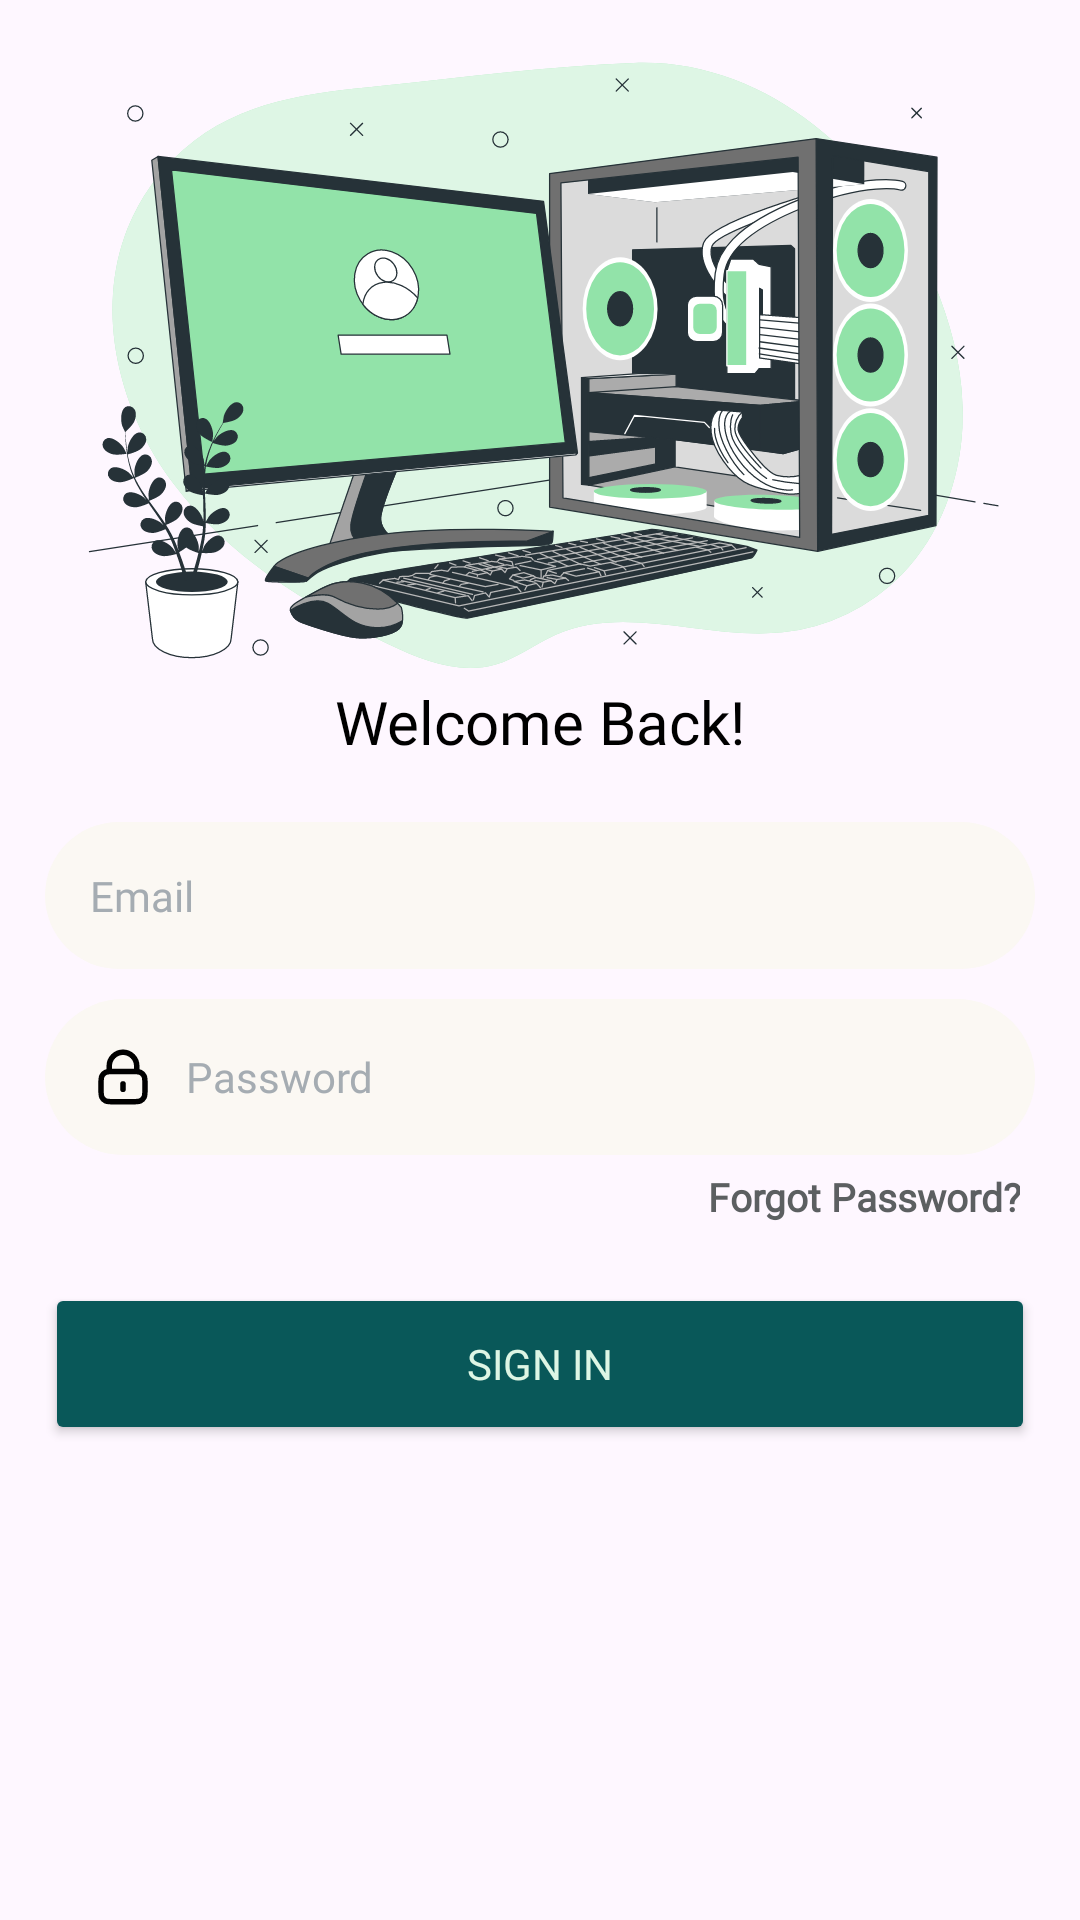

Android layout source for this screen:
<!-- AndroidManifest.xml: application theme Theme.Practical_4 -->
<!-- res/layout/fragment_sign_in.xml -->
<?xml version="1.0" encoding="utf-8"?>
<ScrollView xmlns:android="http://schemas.android.com/apk/res/android"
    xmlns:app="http://schemas.android.com/apk/res-auto"
    xmlns:tools="http://schemas.android.com/tools"
    android:layout_width="match_parent"
    android:layout_height="match_parent"
    >
    <LinearLayout
        android:layout_width="match_parent"
        android:layout_height="match_parent"
        android:orientation="vertical"
        android:padding="15dp"
        tools:context=".fragment.SignInFragment">

        

        <ImageView
            android:id="@+id/imageView"
            android:layout_width="wrap_content"
            android:layout_height="212dp"
            android:src="@drawable/desktopcomputer" />

        <TextView
            android:layout_width="match_parent"
            android:layout_height="wrap_content"
            android:text="Welcome Back!"
            android:textAlignment="center"
            android:textSize="20sp"
            android:fontFamily="@font/poppins"
            android:textColor="@color/black"
            />

        <EditText
            android:id="@+id/signInFragmentEmail"
            android:layout_width="match_parent"
            android:layout_height="wrap_content"
            android:ems="10"
            android:drawableLeft="@drawable/emailicon"
            android:drawablePadding="10dp"
            android:hint="@string/signInEmailHint"
            android:textColorHint="@color/material_dynamic_neutral_variant70"
            android:inputType="text"
            android:padding="15dp"
            android:textSize="14sp"
            android:textColor="@color/black"
            android:layout_marginTop="20dp"
            android:background="@drawable/edittextbackground"
            android:fontFamily="@font/poppins"/>

        <EditText
            android:id="@+id/signInFragmentPassword"
            android:layout_width="match_parent"
            android:layout_height="wrap_content"
            android:ems="10"
            android:drawableLeft="@drawable/passwordicon"
            android:drawablePadding="10dp"
            android:hint="@string/signInPasswordHint"
            android:background="@drawable/edittextbackground"
            android:textColorHint="@color/material_dynamic_neutral_variant70"
            android:inputType="textPassword"
            android:textColor="@color/black"
            android:padding="15dp"
            android:textSize="14sp"
            android:layout_marginTop="10dp"
            android:fontFamily="@font/poppins"/>
        <TextView
            android:id="@+id/forgotPasswordText"
            android:layout_width="match_parent"
            android:layout_height="wrap_content"
            android:text="Forgot Password?"
            android:textStyle="bold"
            android:fontFamily="@font/poppins"
            android:textAlignment="textEnd"
            android:textSize="13sp"
            android:paddingRight="5dp"
            android:textColor="@color/material_dynamic_neutral40"
            android:layout_marginTop="5dp"/>

        <Button
            android:id="@+id/signInBtn"
            android:layout_width="match_parent"
            android:layout_height="54dp"
            android:layout_marginTop="20dp"
            android:backgroundTint="@color/deep_seagreen"
            android:text="@string/signin_btn_text"
            android:textColor="@color/verylightgreen"
            android:fontFamily="@font/poppins"/>



    </LinearLayout>
</ScrollView>
<!-- resources referenced by this layout -->
<resources>
  <color name="black">#FF000000</color>
  <color name="deep_seagreen">#095859</color>
  <color name="verylightgreen">#DEF6E5</color>
  <!-- drawable desktopcomputer: vector/xml drawable (drawable, 53017 chars, omitted) -->
  <!-- drawable edittextbackground (drawable) -->
  <?xml version="1.0" encoding="utf-8"?>
  <shape xmlns:android="http://schemas.android.com/apk/res/android" android:shape="rectangle">
      <solid android:color="@color/cream_white"/>
      <corners android:radius="30dp"/>
  </shape>
  <!-- drawable passwordicon (drawable) -->
  <vector xmlns:android="http://schemas.android.com/apk/res/android"
      android:width="22dp"
      android:height="22dp"
      android:viewportWidth="24"
      android:viewportHeight="24">
    <path
        android:pathData="M12,14.5V16.5M7,10.029C7.471,10 8.053,10 8.8,10H15.2C15.947,10 16.529,10 17,10.029M7,10.029C6.412,10.065 5.994,10.146 5.638,10.327C5.074,10.615 4.615,11.073 4.327,11.638C4,12.28 4,13.12 4,14.8V16.2C4,17.88 4,18.72 4.327,19.362C4.615,19.927 5.074,20.385 5.638,20.673C6.28,21 7.12,21 8.8,21H15.2C16.88,21 17.72,21 18.362,20.673C18.927,20.385 19.385,19.927 19.673,19.362C20,18.72 20,17.88 20,16.2V14.8C20,13.12 20,12.28 19.673,11.638C19.385,11.073 18.927,10.615 18.362,10.327C18.006,10.146 17.588,10.065 17,10.029M7,10.029V8C7,5.239 9.239,3 12,3C14.761,3 17,5.239 17,8V10.029"
        android:strokeLineJoin="round"
        android:strokeWidth="2"
        android:fillColor="#00000000"
        android:strokeColor="#000000"
        android:strokeLineCap="round"/>
  </vector>
  <string name="signInEmailHint">Email</string>
  <string name="signInPasswordHint">Password</string>
  <string name="signin_btn_text">Sign In</string>
  <style name="Theme.Practical_4" parent="Theme.Material3.DayNight.NoActionBar">
          
          <item name="colorPrimary">@color/white</item>
          <item name="colorPrimaryVariant">@null</item>
          <item name="colorOnPrimary">@color/white</item>
          
          <item name="colorSecondary">@color/teal_200</item>
          <item name="colorSecondaryVariant">@color/teal_700</item>
          <item name="colorOnSecondary">@color/black</item>
          
          <item name="android:statusBarColor">?attr/colorPrimaryVariant</item>
          
      </style>
  <color name="cream_white">#FBF8F3</color>
  <color name="white">#FFFFFFFF</color>
  <color name="teal_200">#FF03DAC5</color>
  <color name="teal_700">#FF018786</color>
</resources>
